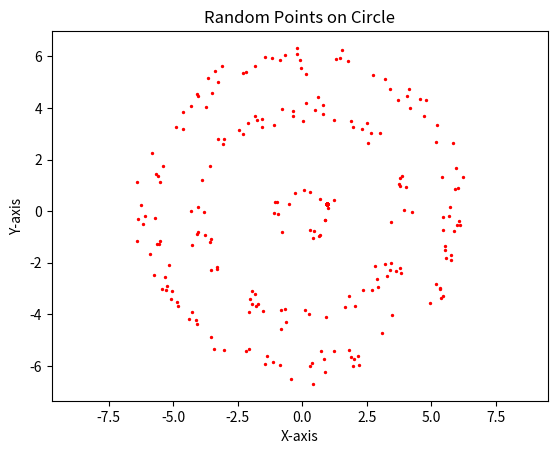

This figure's Python source:
import math
import random
import numpy as np
import matplotlib.pyplot as plt

#generate some random data
def generate_points_on_circle(radius, num_points,noise):
    xpoints=[]
    ypoints=[]
    for _ in range(num_points):
        # Generate a random angle in radians
        theta = random.uniform(0, 2 * math.pi)
        
        # Calculate x and y coordinates using polar coordinates
        x =  (radius+np.random.normal(0,noise,1)) * math.cos(theta)
        y =  (radius+np.random.normal(0,noise,1)) * math.sin(theta)
        
        xpoints.append(x)
        ypoints.append(y)
    
    return np.array(xpoints), np.array(ypoints)
#Parameteers
categories=3
factor=25
radius=[1,4,6]
color=['green','green','green']
noise=.3
#Contruct X(:,0) annd X(:,1)
Xp=np.empty((0,1))
Yp=np.empty((0,1))

for c in range(categories):
    num_points=20*radius[c]
    xpoints,ypoints = generate_points_on_circle(radius[c], int(num_points),noise)
    Xp=np.vstack((Xp,xpoints))
    Yp=np.vstack((Yp,ypoints))
    #Scatter plot each color category
    #plt.scatter(xpoints,ypoints,s=2,color=color[c]) 
plt.axis('equal')  # To maintain aspect ratio 
plt.title('Random Points on Circle') 
plt.xlabel('X-axis') 
plt.ylabel('Y-axis')

#Construct X Matrix from data
X=np.hstack((Xp,Yp))
n_samples = X.shape[0]
One_matrix=np.ones((n_samples,n_samples))
Id_matrix=np.identity((n_samples))
#Variety of Kernels for PCA
def polynomial_kernel(X, Y, degree=1, c=0):
    return (np.dot(X, Y) + c) ** degree
def rbf_kernel(X, Y, gamma=.01):
    return np.exp(-gamma * np.linalg.norm(X-Y)**2)
def sigmoid_kernel(X,Y,gamma=1,c=1):
    return np.tanh(gamma*np.dot(X,Y)+c)
#k=sigmoid_kernel
#k=polynomial_kernel
k=rbf_kernel

K=3
iter=3

#initilize with K randomn Points
mu=np.zeros([K,1])
##mu=X[np.random.choice(range(0,n_samples), size=K,replace=False)]
dist=np.zeros([n_samples,K])
#calculate distances to mu and assign points to clusters 
s=np.zeros([n_samples,1])
c=np.zeros([K,1])
for i in range(0,n_samples):
    for j in range(0,K):
        #dist[i,j]=k(X[i,:],X[i,:])-2*k(X[i,:],mu[j])+k(mu[j],mu[j])
        dist[i,j]=np.linalg.norm(X[np.random.choice(range(0,n_samples),1)])
        
for _ in range(1,iter):
    for i in range(0,n_samples):
        s[i]=np.argmin(dist[i])
        c[int(s[i])]=c[int(s[i])]+1
        
    ksum2=0
    for j in range(0,K):
            m=np.where(j==s)[0]
            for p in m:
                for q in m:
                    ksum2=ksum2+k(X[p,:],X[q,:])
    for i in range(0,n_samples):
        for j in range(0,K):
            ksum1=0  
            m=np.where(j==s)[0]
            for p in m:
                ksum1=ksum1+k(X[i,:],X[p,:])
            dist[i,j]=k(X[i,:],X[i,:])-(2/c[j])*ksum1+(1/c[j]**2)*ksum2
    
     
    
    ksum3=0
    G=0
    for l in range(0,K):
        m=np.where(s==l)[0]
        for i in m:
            for j in m:
                ksum3=ksum3+k(X[i,:],X[j,:])
        G=G+(1/c[l])*ksum3
    print(G)
  
    
    
#plt.scatter(mu[:,0],mu[:,1],marker='o',color='k',s=8,facecolors='none')
color=['red','green','blue']
for l in range(0,K):
    plt.scatter(X[np.where(s==l),0],X[np.where(s==l),1],s=2,color=color[l])
    #plt.scatter(mu[l,0],mu[l,1],marker='o',color=color[l],s=15,facecolors='none')
    
    #plt.scatter(X[np.where(s==l),0],X[np.where(s==l),1],s=2,color=color[l])

plt.show()
# from tslearn.clustering import KernelKMeans
# kmeans = KernelKMeans(n_clusters=3, kernel="rbf",kernel_params={gamma=1})
# kmeans.fit(X)
# labels=kmeans.labels_
# for l in range(0,K):
#     plt.scatter(X[np.where(labels==l),0],X[np.where(labels==l),1],s=2,color=color[l])
# plt.show()

            
    
